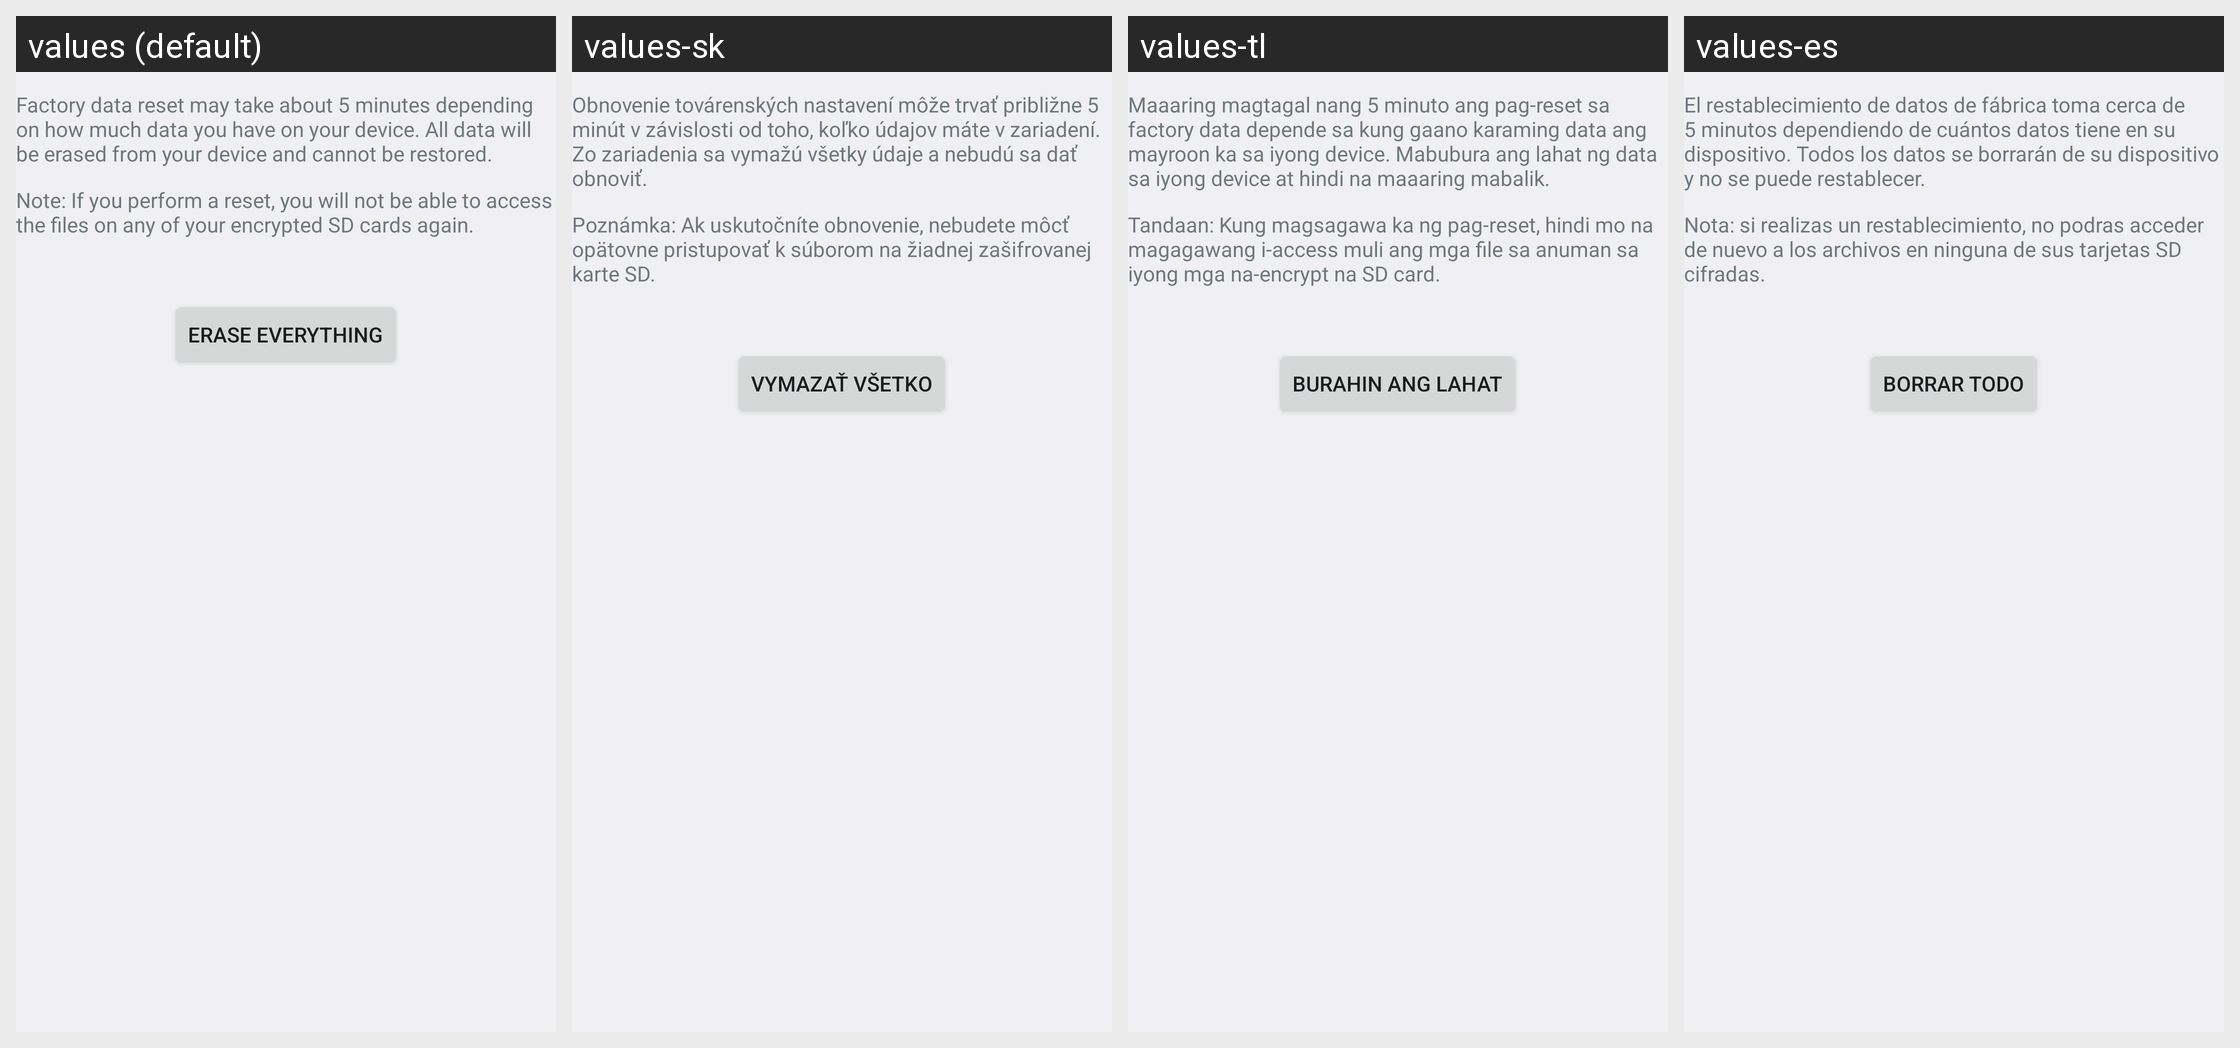

This grid shows one Android layout under several languages. Give, for every string resource on the screen, its name, the default text and each shown locale's text.
Android screen res/layout/master_clear_confirm.xml rendered under 4 locales, left to right: values (default), values-sk, values-tl, values-es. Device: Nexus 5 (rendered at 1080×1920; each locale shown at half size, 540×960, under a caption strip naming it); theme Theme.Settings.
Other locales in the repository, not shown: values-ar, values-bs, values-ca, values-cs, values-da, values-de, values-en, values-en-rGB, values-en-rUS, values-es-rES, values-es-rUS, values-et, values-et-rEE, values-eu, values-fa, values-fi, values-fr, values-fr-rCA, values-gl, values-hr, values-hu, values-hy-rAM, values-in, values-is, values-it, values-iw, values-ja, values-jv, values-ko, values-lt, values-lv, values-ms, values-ms-rMY, values-nb, values-nl, values-pl, values-pt, values-pt-rBR, values-pt-rPT, values-ro, values-sl, values-sq, values-sr, values-su, values-sv, values-tr, values-vi, values-zh-rCN, values-zh-rHK, values-zh-rTW.
Strings drawn on this screen, with the default value and each locale's value (text and hints the layout hard-codes, and strings that could not be matched under every locale, appear in the picture but are not listed):

master_clear_final_desc
  values: Factory data reset may take about 5 minutes depending on how much data you have on your device. All data will be erased from your device and cannot be restored.
  values-sk: Obnovenie továrenských nastavení môže trvať približne 5 minút v závislosti od toho, koľko údajov máte v zariadení. Zo zariadenia sa vymažú všetky údaje a nebudú sa dať obnoviť.
  values-tl: Maaaring magtagal nang 5 minuto ang pag-reset sa factory data depende sa kung gaano karaming data ang mayroon ka sa iyong device. Mabubura ang lahat ng data sa iyong device at hindi na maaaring mabalik.
  values-es: El restablecimiento de datos de fábrica toma cerca de 5 minutos dependiendo de cuántos datos tiene en su dispositivo. Todos los datos se borrarán de su dispositivo y no se puede restablecer.

master_clear_final_memory_card_desc
  values: Note: If you perform a reset, you will not be able to access the files on any of your encrypted SD cards again.
  values-sk: Poznámka: Ak uskutočníte obnovenie, nebudete môcť opätovne pristupovať k súborom na žiadnej zašifrovanej karte SD.
  values-tl: Tandaan: Kung magsagawa ka ng pag-reset, hindi mo na magagawang i-access muli ang mga file sa anuman sa iyong mga na-encrypt na SD card.
  values-es: Nota: si realizas un restablecimiento, no podras acceder de nuevo a los archivos en ninguna de sus tarjetas SD cifradas.

master_clear_final_button_text
  values: Erase everything
  values-sk: Vymazať všetko
  values-tl: Burahin ang lahat
  values-es: Borrar todo
